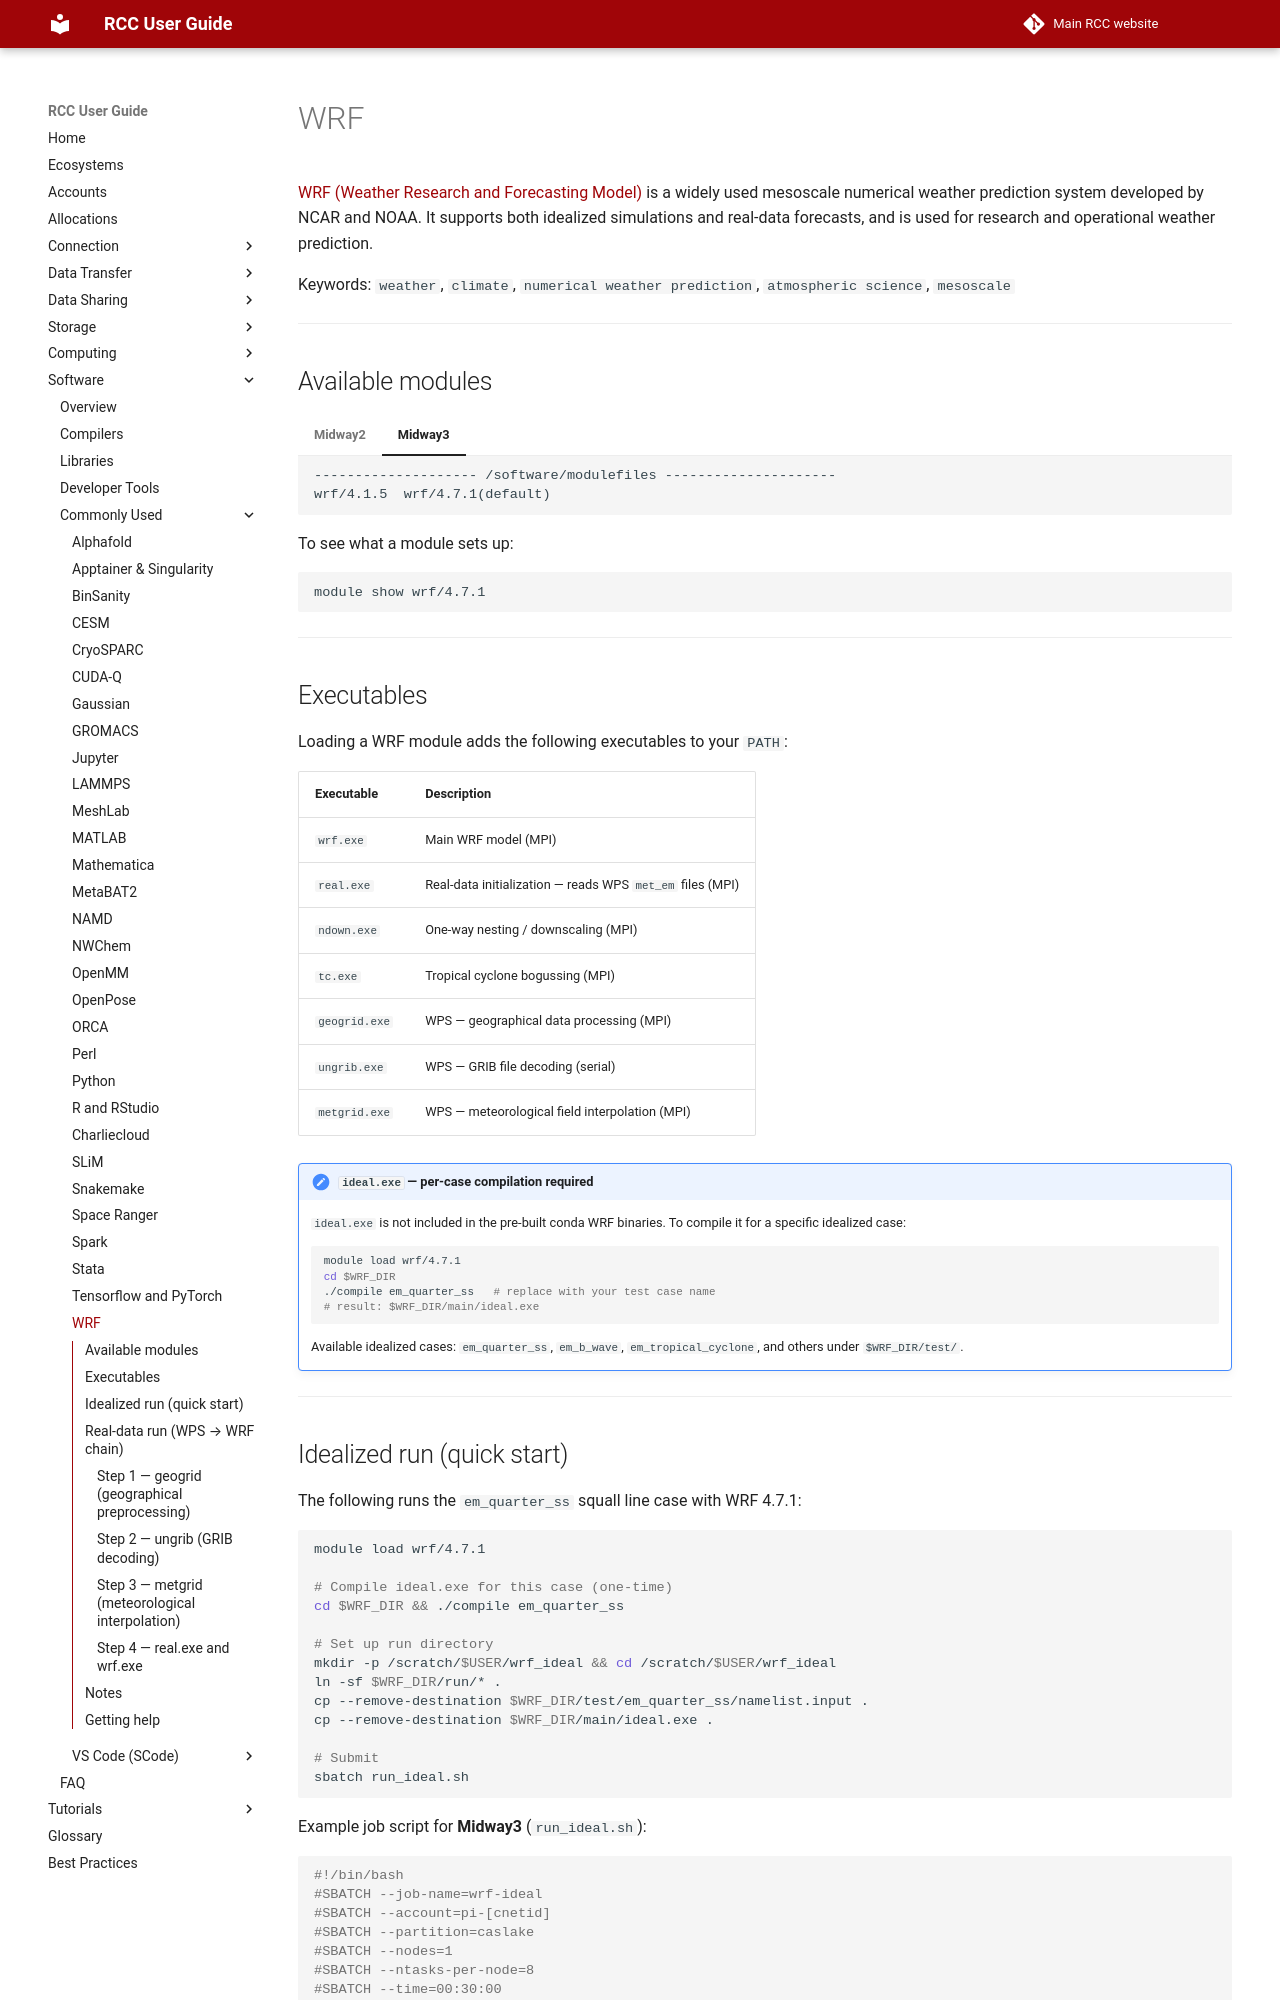

repository: rcc-uchicago/user-guide · page: software/apps-and-envs/wrf/index.html · generator: mkdocs

# WRF

[WRF (Weather Research and Forecasting Model)](https://www.mmm.ucar.edu/models/wrf) is a widely used mesoscale numerical weather prediction system developed by NCAR and NOAA. It supports both idealized simulations and real-data forecasts, and is used for research and operational weather prediction.

Keywords: `weather`, `climate`, `numerical weather prediction`, `atmospheric science`, `mesoscale`

---

## Available modules

<div markdown="1">
=== "Midway2"
    ```
    -------------------- /software/modulefiles2 --------------------
    wrf/4.1.5(default)  wrf/4.7.1
    ```

===+ "Midway3"
    ```
    -------------------- /software/modulefiles ---------------------
    wrf/4.1.5  wrf/4.7.1(default)
    ```
</div>

To see what a module sets up:
```bash
module show wrf/4.7.1
```

---

## Executables

Loading a WRF module adds the following executables to your `PATH`:

| Executable | Description |
|------------|-------------|
| `wrf.exe` | Main WRF model (MPI) |
| `real.exe` | Real-data initialization — reads WPS `met_em` files (MPI) |
| `ndown.exe` | One-way nesting / downscaling (MPI) |
| `tc.exe` | Tropical cyclone bogussing (MPI) |
| `geogrid.exe` | WPS — geographical data processing (MPI) |
| `ungrib.exe` | WPS — GRIB file decoding (serial) |
| `metgrid.exe` | WPS — meteorological field interpolation (MPI) |

!!! note "`ideal.exe` — per-case compilation required"
    `ideal.exe` is not included in the pre-built conda WRF binaries. To compile it for a specific idealized case:
    ```bash
    module load wrf/4.7.1
    cd $WRF_DIR
    ./compile em_quarter_ss   # replace with your test case name
    # result: $WRF_DIR/main/ideal.exe
    ```
    Available idealized cases: `em_quarter_ss`, `em_b_wave`, `em_tropical_cyclone`, and others under `$WRF_DIR/test/`.

---
